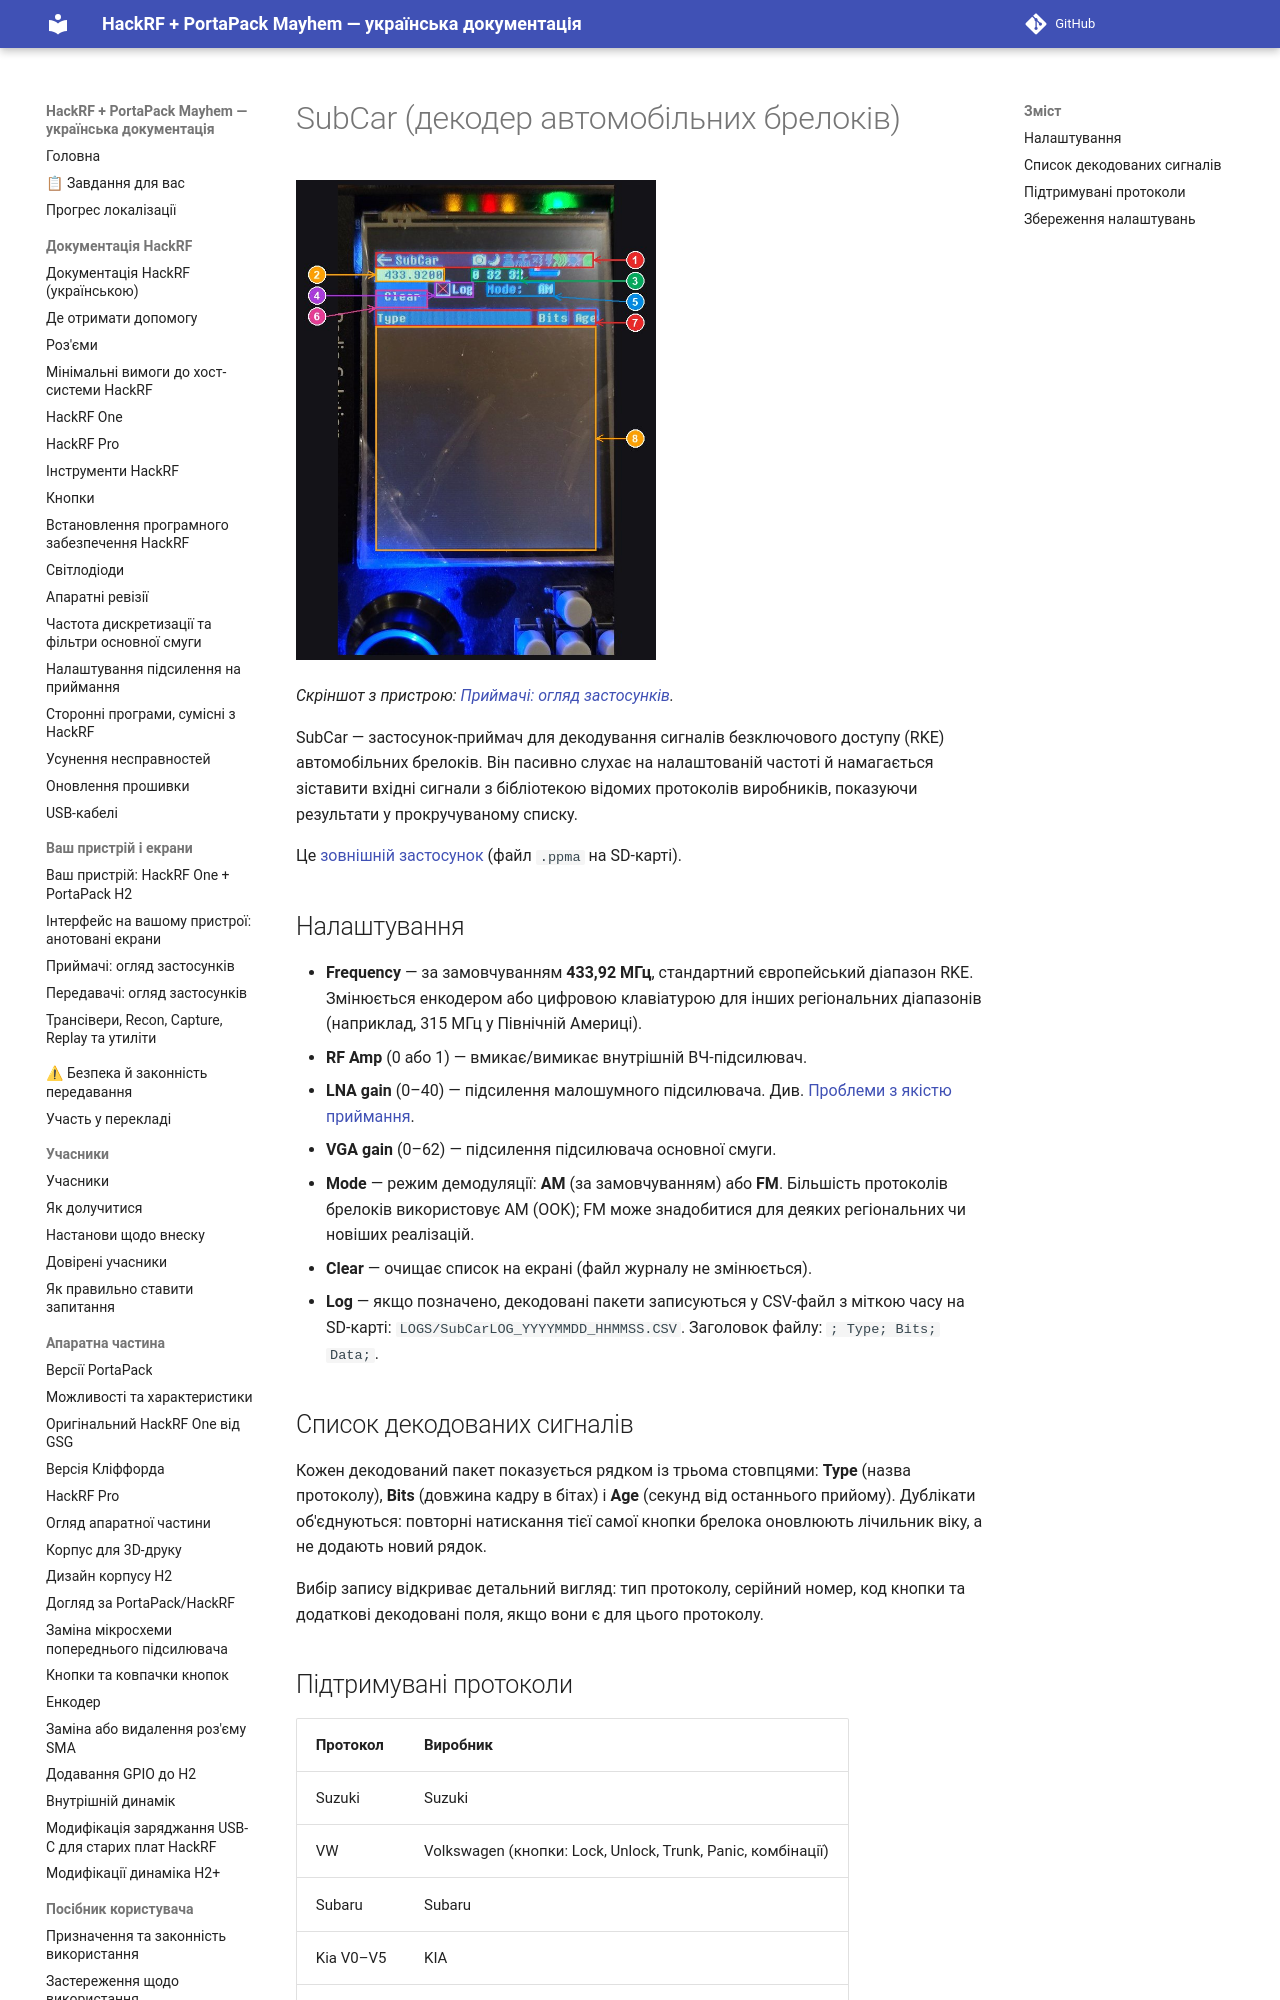

repository: FixerHack/hackrf-portapack-ua · page: subcar/index.html · generator: mkdocs

# SubCar (декодер автомобільних брелоків)

![SubCar на пристрої](annotated/app-031.jpg){ width="360" }

*Скріншот з пристрою: [Приймачі: огляд застосунків](Screens-Receivers#shot-031).*

SubCar — застосунок-приймач для декодування сигналів безключового доступу (RKE) автомобільних брелоків. Він пасивно слухає на налаштованій частоті й намагається зіставити вхідні сигнали з бібліотекою відомих протоколів виробників, показуючи результати у прокручуваному списку.

Це [зовнішній застосунок](External-apps-informations) (файл `.ppma` на SD-карті).
